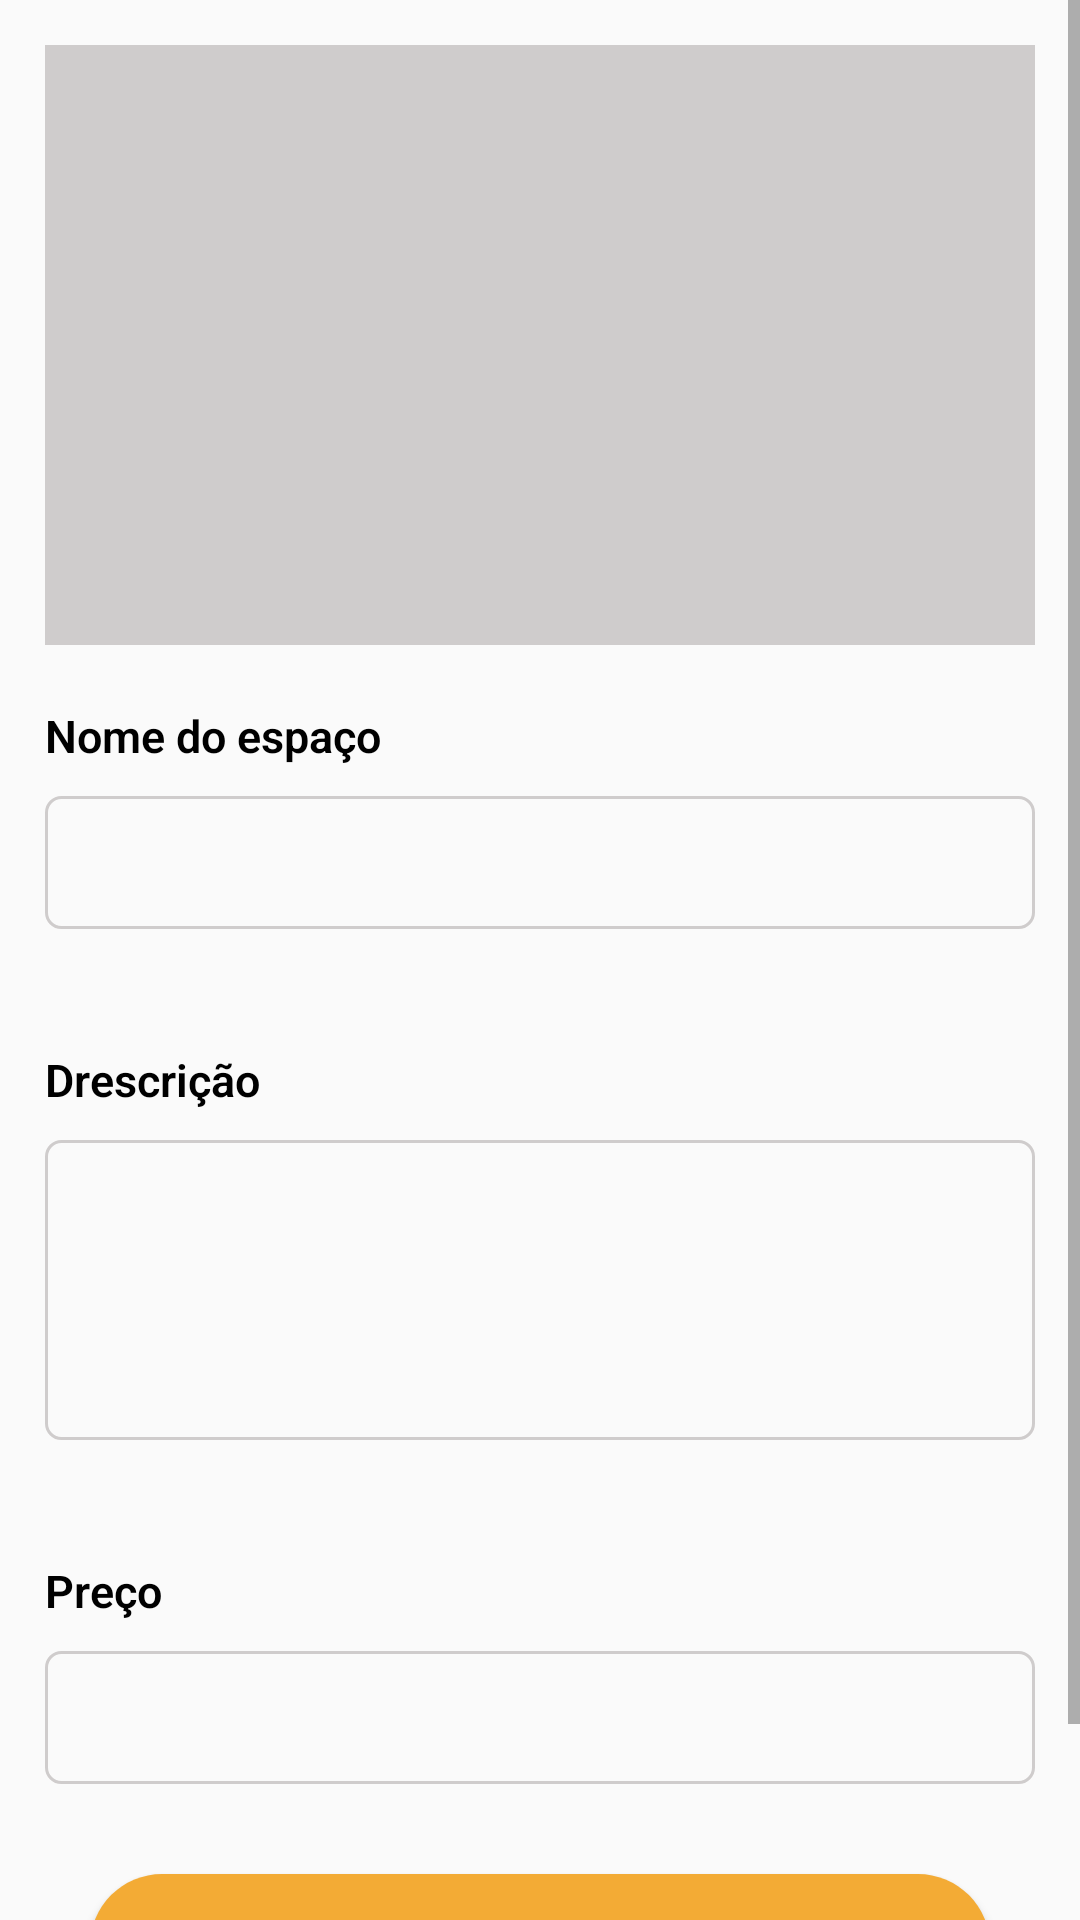

Produce the Android XML layout that renders to this screen, including the resource entries it uses.
<!-- AndroidManifest.xml: application theme AppTheme -->
<!-- res/layout/activity_criar_espaco.xml -->
<?xml version="1.0" encoding="utf-8"?>
<ScrollView xmlns:android="http://schemas.android.com/apk/res/android"
    xmlns:app="http://schemas.android.com/apk/res-auto"
    xmlns:tools="http://schemas.android.com/tools"
    android:layout_width="match_parent"
    android:layout_height="match_parent"
    tools:context=".ui.home.CriarEspaco">

    <androidx.constraintlayout.widget.ConstraintLayout
        android:layout_width="match_parent"
        android:layout_height="wrap_content"
        android:paddingBottom="40dp">

        <ImageView
            android:id="@+id/imageView"
            android:layout_width="0dp"
            android:layout_height="200dp"
            android:layout_marginStart="15dp"
            android:layout_marginLeft="15dp"
            android:layout_marginTop="15dp"
            android:layout_marginEnd="15dp"
            android:layout_marginRight="15dp"
            android:background="#CFCCCC"
            app:layout_constraintEnd_toEndOf="parent"
            app:layout_constraintStart_toStartOf="parent"
            app:layout_constraintTop_toTopOf="parent" />

        <TextView
            android:id="@+id/textView1"
            android:layout_width="wrap_content"
            android:layout_height="wrap_content"
            android:layout_marginStart="15dp"
            android:layout_marginLeft="20dp"
            android:layout_marginTop="20dp"
            android:fontFamily="sans-serif-light"
            android:text="Nome do espaço"
            android:textColor="#000000"
            android:textSize="15dp"
            android:textStyle="bold"
            app:layout_constraintStart_toStartOf="parent"
            app:layout_constraintTop_toBottomOf="@+id/imageView" />

        <EditText
            android:id="@+id/nomeEspaco"
            android:layout_width="0dp"
            android:layout_height="wrap_content"
            android:layout_marginStart="15dp"
            android:layout_marginLeft="15dp"
            android:layout_marginTop="10dp"
            android:layout_marginEnd="15dp"
            android:layout_marginRight="15dp"
            android:ems="10"
            android:inputType="textPersonName"
            android:background="@drawable/bordaedit"
            app:layout_constraintEnd_toEndOf="parent"
            app:layout_constraintStart_toStartOf="parent"
            app:layout_constraintTop_toBottomOf="@+id/textView1" />

        <TextView
            android:id="@+id/textView2"
            android:layout_width="wrap_content"
            android:layout_height="wrap_content"
            android:layout_marginStart="15dp"
            android:layout_marginLeft="15dp"
            android:layout_marginTop="40dp"
            android:fontFamily="sans-serif-light"
            android:text="Drescrição"
            android:textColor="#000000"
            android:textSize="15dp"
            android:textStyle="bold"
            app:layout_constraintStart_toStartOf="parent"
            app:layout_constraintTop_toBottomOf="@+id/nomeEspaco" />

        <EditText
            android:id="@+id/descricaoEspaço"
            android:layout_width="0dp"
            android:layout_height="100dp"
            android:layout_marginStart="15dp"
            android:layout_marginLeft="15dp"
            android:layout_marginTop="10dp"
            android:layout_marginEnd="15dp"
            android:layout_marginRight="15dp"
            android:background="@drawable/bordaedit"
            android:ems="10"
            android:gravity="start|top"
            android:inputType="textMultiLine"
            app:layout_constraintEnd_toEndOf="parent"
            app:layout_constraintStart_toStartOf="parent"
            app:layout_constraintTop_toBottomOf="@+id/textView2" />

        <TextView
            android:id="@+id/textView3"
            android:layout_width="wrap_content"
            android:layout_height="wrap_content"
            android:layout_marginStart="15dp"
            android:layout_marginLeft="15dp"
            android:layout_marginTop="40dp"
            android:fontFamily="sans-serif-light"
            android:text="Preço"
            android:textColor="#000000"
            android:textSize="15dp"
            android:textStyle="bold"
            app:layout_constraintStart_toStartOf="parent"
            app:layout_constraintTop_toBottomOf="@+id/descricaoEspaço" />

        <EditText
            android:id="@+id/precoEspaco"
            android:layout_width="0dp"
            android:layout_height="wrap_content"
            android:layout_marginStart="15dp"
            android:layout_marginLeft="15dp"
            android:layout_marginTop="10dp"
            android:layout_marginEnd="15dp"
            android:layout_marginRight="15dp"
            android:background="@drawable/bordaedit"
            android:ems="10"
            android:inputType="number"
            app:layout_constraintEnd_toEndOf="parent"
            app:layout_constraintStart_toStartOf="parent"
            app:layout_constraintTop_toBottomOf="@+id/textView3" />

        <Button
            android:id="@+id/button"
            android:layout_width="0dp"
            android:layout_height="wrap_content"
            android:layout_marginStart="30dp"
            android:layout_marginLeft="30dp"
            android:layout_marginTop="30dp"
            android:layout_marginEnd="30dp"
            android:layout_marginRight="30dp"
            android:background="@drawable/botaoinicio"
            android:text="Criar anúncio"
            app:layout_constraintEnd_toEndOf="parent"
            app:layout_constraintStart_toStartOf="parent"
            app:layout_constraintTop_toBottomOf="@+id/precoEspaco" />


    </androidx.constraintlayout.widget.ConstraintLayout>

</ScrollView>
<!-- resources referenced by this layout -->
<resources>
  <!-- drawable bordaedit (drawable) -->
  <?xml version="1.0" encoding="utf-8"?>
  <shape xmlns:android="http://schemas.android.com/apk/res/android"
      xmlns:solid="http://schemas.android.com/aapt"
      android:shape="rectangle">
  
      <android solid:color="#ffffff" />
      <corners android:radius="5dp" />
      <padding android:bottom="10dp"
          android:left="10dp"
          android:right="10dp"
          android:top="10dp"/>
      <stroke
          android:width="1dp"
          android:color="#CFCCCC" />
  
  </shape>
  <!-- drawable botaoinicio (drawable) -->
  <?xml version="1.0" encoding="utf-8"?>
  <shape xmlns:android="http://schemas.android.com/apk/res/android">
  
  
      <gradient
          android:startColor="#F3AB35"
          android:endColor="#F3AB35"
          android:angle="90"/>
      <padding android:left="6dp"
          android:top="6dp"
          android:right="6dp"
          android:bottom="6dp" />
      <corners android:radius="50dp" />
  </shape>
  <style name="AppTheme" parent="Theme.AppCompat.Light.DarkActionBar">
          
          <item name="colorPrimary">@color/colorPrimary</item>
          <item name="colorPrimaryDark">@color/colorPrimaryDark</item>
          <item name="colorAccent">@color/colorAccent</item>
      </style>
  <color name="colorPrimary">#F3AB35</color>
  <color name="colorPrimaryDark">#F3AB35</color>
  <color name="colorAccent">#F3AB35</color>
</resources>
